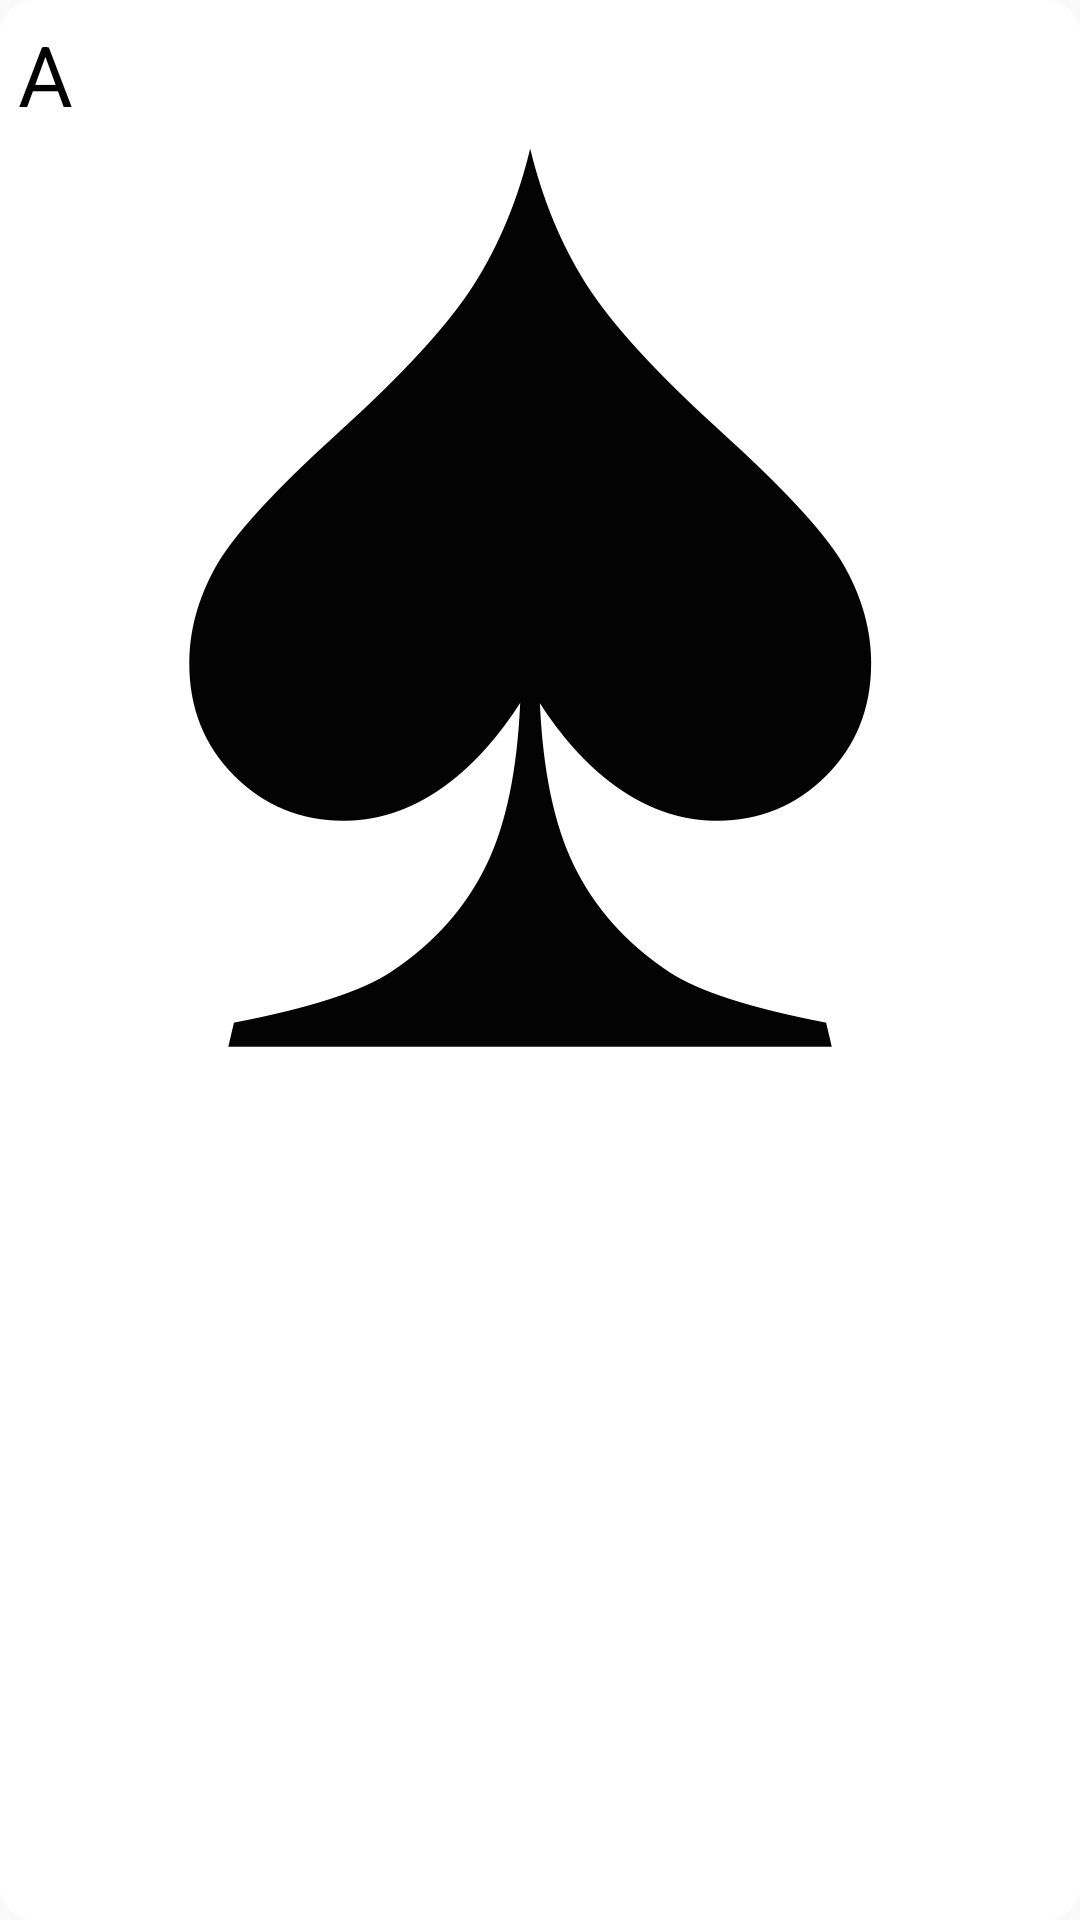

Write the Android layout XML for this screen, with the resource values it uses.
<!-- AndroidManifest.xml: application theme AppTheme -->
<!-- res/layout/view_omi_card.xml -->
<?xml version="1.0" encoding="utf-8"?>
<LinearLayout xmlns:android="http://schemas.android.com/apk/res/android"
    android:layout_width="match_parent"
    android:layout_height="match_parent"
    android:orientation="vertical">

    <RelativeLayout
        android:layout_width="match_parent"
        android:background="@color/clear_color"
        android:layout_height="match_parent">

        <LinearLayout
            android:layout_width="match_parent"
            android:layout_height="match_parent"
            android:background="@drawable/rect_shape"
            android:orientation="vertical">

            <TextView
                android:id="@+id/txtName"
                android:gravity="left"
                android:textSize="28dp"
                android:layout_marginTop="4dp"
                android:layout_marginLeft="4dp"
                android:text="@string/omi_card_name"
                android:layout_width="match_parent"
                android:layout_height="wrap_content"
                android:textColor="@color/black"/>

            <ImageView
                android:layout_marginTop="0dp"
                android:layout_marginLeft="10dp"
                android:layout_marginRight="10dp"
                android:layout_marginBottom="10dp"
                android:layout_gravity="center"
                android:id="@+id/imgCardSuit"
                android:layout_width="wrap_content"
                android:layout_height="wrap_content"
                android:src="@mipmap/spaids" />

        </LinearLayout>

        <ImageButton
            android:id="@+id/btnCard"
            android:layout_width="match_parent"
            android:layout_height="match_parent"
            android:background="@color/clear_color"/>

    </RelativeLayout>
</LinearLayout>
<!-- resources referenced by this layout -->
<resources>
  <color name="black">#000000</color>
  <color name="clear_color">#00000000</color>
  <!-- drawable rect_shape (drawable) -->
  <?xml version="1.0" encoding="utf-8"?>
  <shape
      xmlns:android="http://schemas.android.com/apk/res/android"
      android:shape="rectangle"   >
  
      <solid
          android:color="@color/white" >
      </solid>
  
      <stroke
          android:width="0dp"
          android:color="#C4CDE0" >
      </stroke>
  
      <padding
          android:left="2dp"
          android:top="2dp"
          android:right="2dp"
          android:bottom="2dp"    >
      </padding>
  
      <corners
          android:radius="11dp"   >
      </corners>
  
  </shape>
  <!-- mipmap spaids: png bitmap (mipmap-xxhdpi, 43009 bytes) -->
  <string name="omi_card_name">A</string>
  <style name="AppTheme" parent="Theme.AppCompat.Light.DarkActionBar">
          
      </style>
  <color name="white">#ffffff</color>
</resources>
